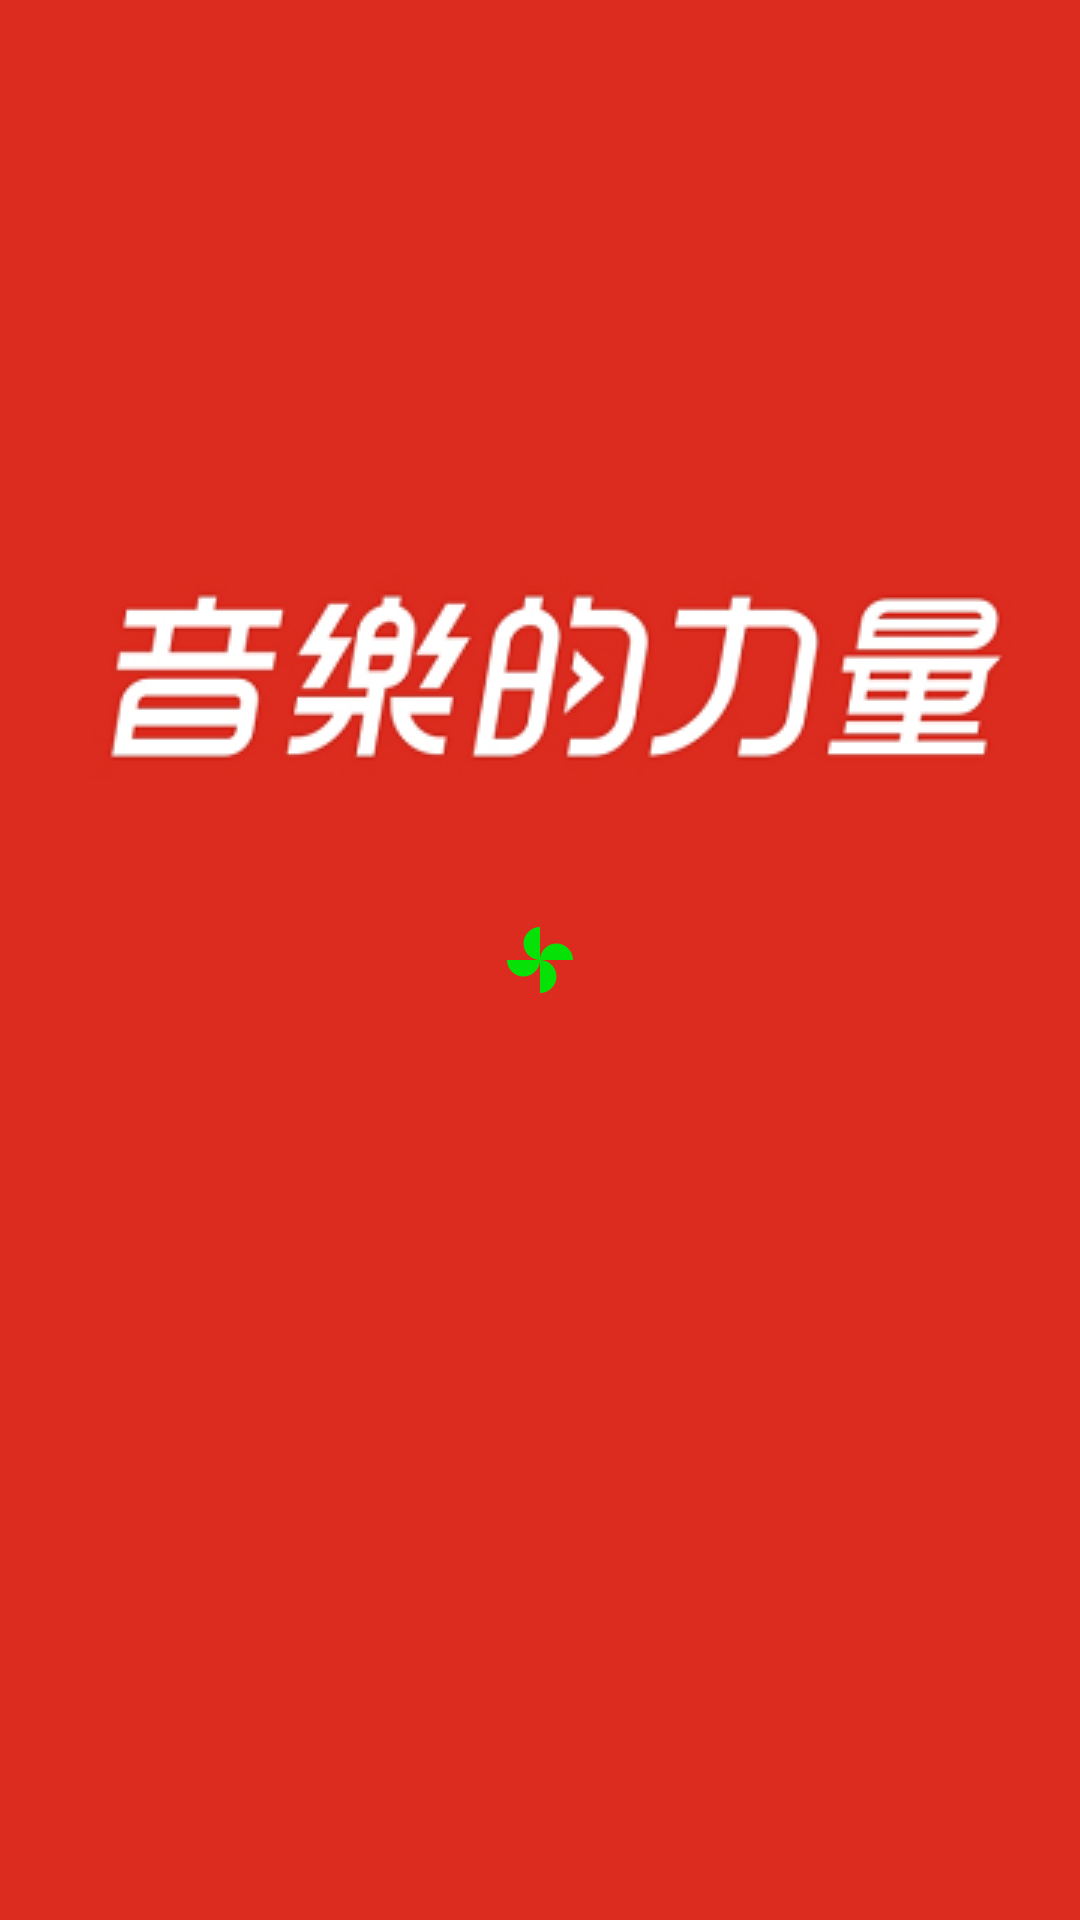

Here is an Android app screen rendered from its layout file. Give the layout XML and the strings, colors and styles it references.
<!-- AndroidManifest.xml: application theme AppTheme.Launch -->
<!-- res/layout/cell_song_list_view_stub.xml -->
<?xml version="1.0" encoding="utf-8"?>
<LinearLayout xmlns:android="http://schemas.android.com/apk/res/android"
    xmlns:app="http://schemas.android.com/apk/res-auto"
    android:layout_width="match_parent"
    android:layout_height="match_parent"
    android:gravity="center">

    <ImageView
        android:id="@+id/stub_icon"
        android:layout_width="wrap_content"
        android:layout_height="wrap_content"
        app:srcCompat="@drawable/ic_toys_green_24dp" />
</LinearLayout>
<!-- resources referenced by this layout -->
<resources>
  <!-- drawable ic_toys_green_24dp (drawable) -->
  <vector xmlns:android="http://schemas.android.com/apk/res/android"
      android:width="24dp"
      android:height="24dp"
      android:tint="#06E207"
      android:viewportWidth="24.0"
      android:viewportHeight="24.0">
      <path
          android:fillColor="#FF000000"
          android:pathData="M12,12c0,-3 2.5,-5.5 5.5,-5.5S23,9 23,12L12,12zM12,12c0,3 -2.5,5.5 -5.5,5.5S1,15 1,12h11zM12,12c-3,0 -5.5,-2.5 -5.5,-5.5S9,1 12,1v11zM12,12c3,0 5.5,2.5 5.5,5.5S15,23 12,23L12,12z" />
  </vector>
  <style name="AppTheme.Launch">
          <item name="android:windowFullscreen">true</item>
          <item name="android:windowBackground">@drawable/splash</item>
          <item name="windowActionBar">false</item>
          <item name="windowNoTitle">true</item>
      </style>
  <!-- drawable splash (drawable) -->
  <?xml version="1.0" encoding="utf-8"?>
  <layer-list xmlns:android="http://schemas.android.com/apk/res/android">
      
      <item android:drawable="@drawable/bg_cover" />
      <item android:bottom="180dp">
          <bitmap
              android:gravity="center"
              android:src="@drawable/ic_splash" />
      </item>
  </layer-list>
  <!-- drawable bg_cover (drawable) -->
  <?xml version="1.0" encoding="utf-8"?>
  <shape xmlns:android="http://schemas.android.com/apk/res/android">
      <solid android:color="#dc2c1f" />
  </shape>
  <!-- drawable ic_splash: png bitmap (drawable, 24861 bytes) -->
</resources>
